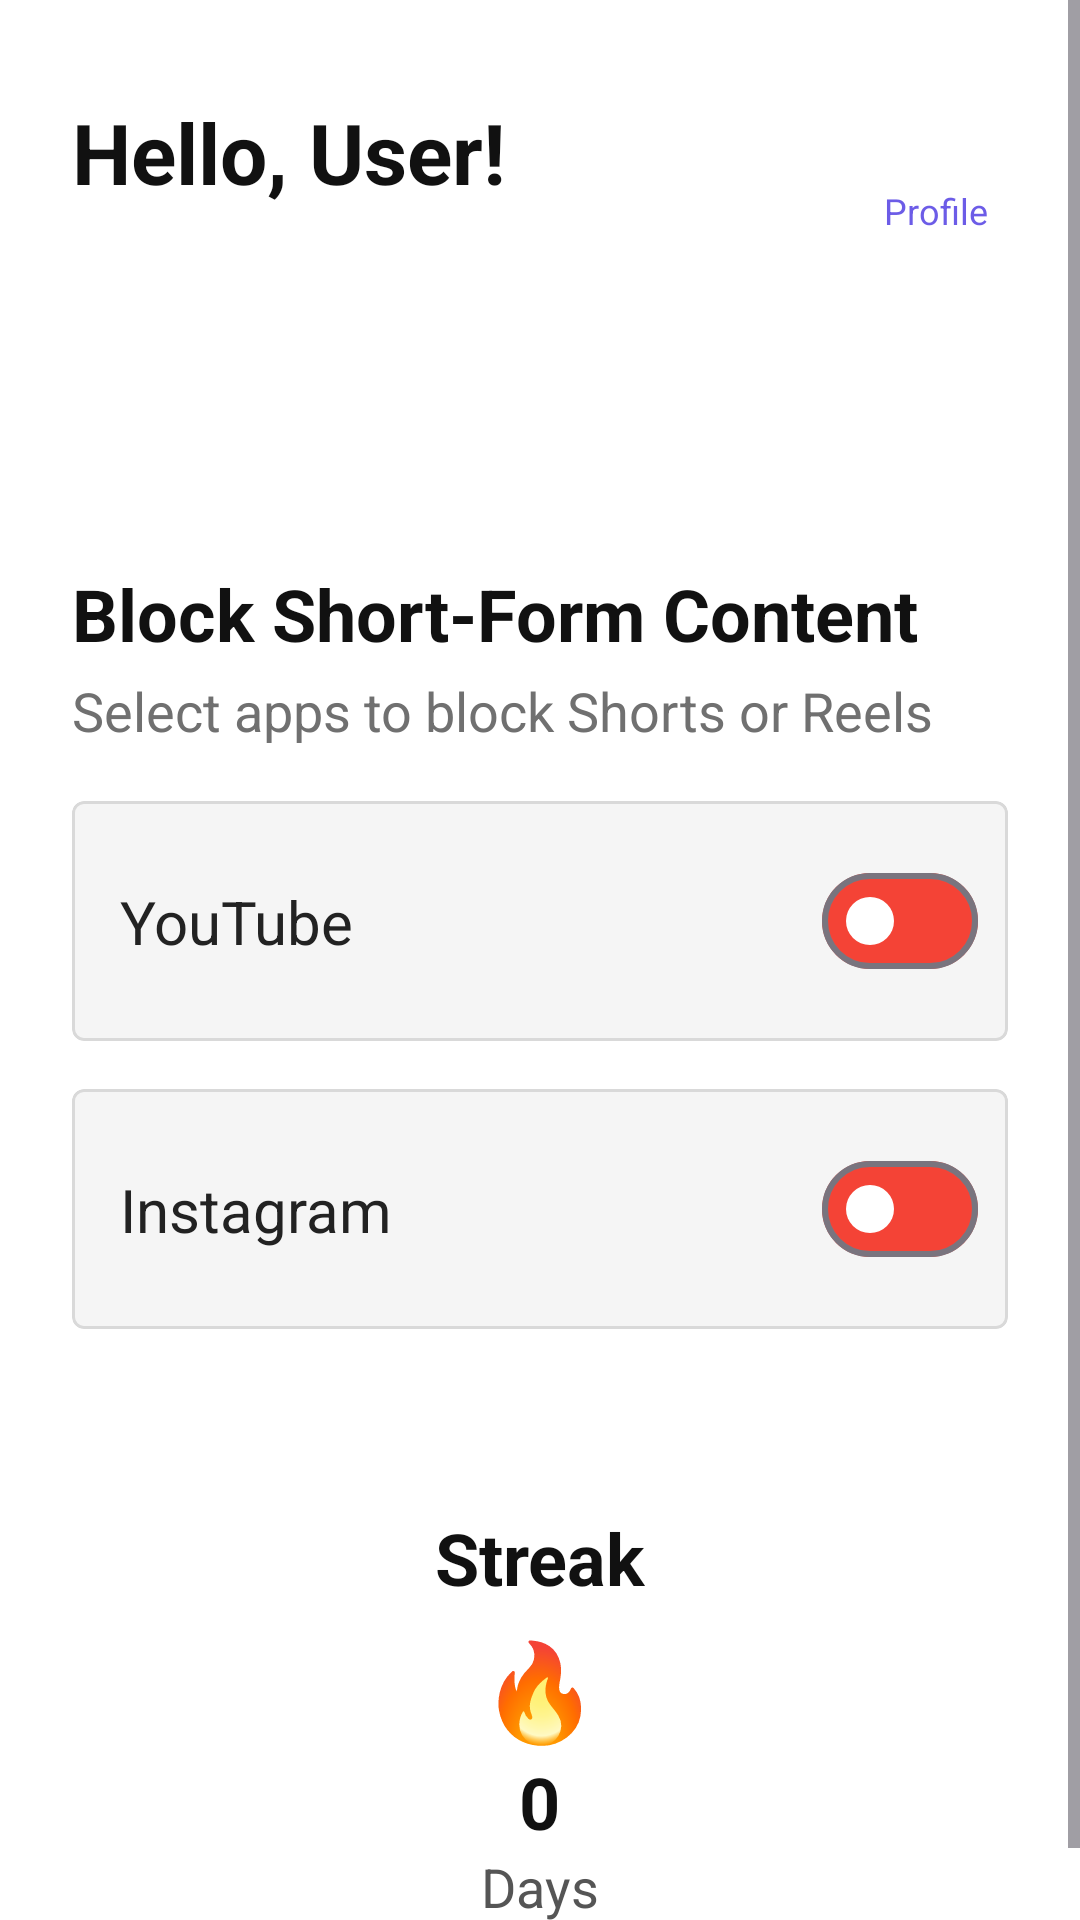

Layout XML and referenced resources for this Android screen:
<!-- AndroidManifest.xml: application theme Theme.ShortFormBlocker -->
<!-- res/layout/fragment_home.xml -->
<?xml version="1.0" encoding="utf-8"?>
<androidx.constraintlayout.widget.ConstraintLayout
    xmlns:android="http://schemas.android.com/apk/res/android"
    xmlns:app="http://schemas.android.com/apk/res-auto"
    xmlns:tools="http://schemas.android.com/tools"
    android:layout_width="match_parent"
    android:layout_height="match_parent"
    android:background="#FFFFFF"
    tools:context=".HomeFragment">

    <ScrollView
        android:id="@+id/homeScrollView"
        android:layout_width="0dp"
        android:layout_height="0dp"
        android:fillViewport="true"
        app:layout_constraintTop_toTopOf="parent"
        app:layout_constraintBottom_toBottomOf="parent"
        app:layout_constraintStart_toStartOf="parent"
        app:layout_constraintEnd_toEndOf="parent">

        <LinearLayout
            android:layout_width="match_parent"
            android:layout_height="wrap_content"
            android:orientation="vertical"
            android:paddingStart="24dp"
            android:paddingEnd="24dp"
            android:paddingTop="20dp"
            android:paddingBottom="24dp">

            
            <androidx.constraintlayout.widget.ConstraintLayout
                android:layout_width="match_parent"
                android:layout_height="wrap_content">

                <TextView
                    android:id="@+id/greetingTextView"
                    android:layout_width="wrap_content"
                    android:layout_height="wrap_content"
                    android:layout_marginTop="12dp"
                    android:text="Hello, User!"
                    android:textColor="#111111"
                    android:textSize="28sp"
                    android:textStyle="bold"
                    app:layout_constraintStart_toStartOf="parent"
                    app:layout_constraintTop_toTopOf="parent" />

                <LinearLayout
                    android:id="@+id/profileContainer"
                    android:layout_width="wrap_content"
                    android:layout_height="wrap_content"
                    android:gravity="center"
                    android:orientation="vertical"
                    android:clickable="true"
                    app:layout_constraintEnd_toEndOf="parent"
                    app:layout_constraintTop_toTopOf="parent">

                    <ImageView
                        android:id="@+id/profileImageView"
                        android:layout_width="48dp"
                        android:layout_height="40dp"
                        android:contentDescription="Profile"
                        android:src="@drawable/ic_account_circle"
                        app:tint="#6B7280" />

                    <TextView
                        android:id="@+id/profileTextView"
                        android:layout_width="wrap_content"
                        android:layout_height="wrap_content"
                        android:layout_marginTop="2dp"
                        android:text="Profile"
                        android:textColor="@color/app_purple"
                        android:textSize="12sp" />

                </LinearLayout>
            </androidx.constraintlayout.widget.ConstraintLayout>

            
            <TextView
                android:id="@+id/blockTitleTextView"
                android:layout_width="wrap_content"
                android:layout_height="wrap_content"
                android:layout_marginTop="110dp"
                android:text="Block Short-Form Content"
                android:textColor="#111111"
                android:textSize="24sp"
                android:textStyle="bold" />

            <TextView
                android:id="@+id/blockSubtitleTextView"
                android:layout_width="wrap_content"
                android:layout_height="wrap_content"
                android:layout_marginTop="4dp"
                android:text="Select apps to block Shorts or Reels"
                android:textColor="#707070"
                android:textSize="18sp" />

            
            <com.google.android.material.card.MaterialCardView
                android:id="@+id/youtubeCard"
                android:layout_width="match_parent"
                android:layout_height="80dp"
                android:layout_marginTop="18dp"
                app:cardCornerRadius="4dp"
                app:cardElevation="0dp"
                app:strokeColor="#D9D9D9"
                app:cardBackgroundColor="#F5F5F5"
                app:strokeWidth="1dp">

                <androidx.constraintlayout.widget.ConstraintLayout
                    android:layout_width="match_parent"
                    android:layout_height="match_parent"
                    android:paddingStart="16dp"
                    android:paddingEnd="10dp">

                    <TextView
                        android:id="@+id/youtubeTextView"
                        android:layout_width="wrap_content"
                        android:layout_height="wrap_content"
                        android:text="YouTube"
                        android:textColor="#222222"
                        android:textSize="20sp"
                        app:layout_constraintBottom_toBottomOf="parent"
                        app:layout_constraintStart_toStartOf="parent"
                        app:layout_constraintTop_toTopOf="parent" />

                    <com.google.android.material.materialswitch.MaterialSwitch
                        android:id="@+id/youtubeSwitch"
                        android:layout_width="wrap_content"
                        android:layout_height="wrap_content"
                        app:trackTint="@color/switch_toggle_color"
                        app:thumbTint="#FFFFFF"
                        app:layout_constraintBottom_toBottomOf="parent"
                        app:layout_constraintEnd_toEndOf="parent"
                        app:layout_constraintTop_toTopOf="parent" />

                </androidx.constraintlayout.widget.ConstraintLayout>
            </com.google.android.material.card.MaterialCardView>

            
            <com.google.android.material.card.MaterialCardView
                android:id="@+id/instagramCard"
                android:layout_width="match_parent"
                android:layout_height="80dp"
                android:layout_marginTop="16dp"
                app:cardCornerRadius="4dp"
                app:cardElevation="0dp"
                app:strokeColor="#D9D9D9"
                app:cardBackgroundColor="#F5F5F5"
                app:strokeWidth="1dp">

                <androidx.constraintlayout.widget.ConstraintLayout
                    android:layout_width="match_parent"
                    android:layout_height="match_parent"
                    android:paddingStart="16dp"
                    android:paddingEnd="10dp">

                    <TextView
                        android:id="@+id/instagramTextView"
                        android:layout_width="wrap_content"
                        android:layout_height="wrap_content"
                        android:text="Instagram"
                        android:textColor="#222222"
                        android:textSize="20sp"
                        app:layout_constraintBottom_toBottomOf="parent"
                        app:layout_constraintStart_toStartOf="parent"
                        app:layout_constraintTop_toTopOf="parent" />

                    <com.google.android.material.materialswitch.MaterialSwitch
                        android:id="@+id/instagramSwitch"
                        android:layout_width="wrap_content"
                        android:layout_height="wrap_content"
                        app:trackTint="@color/switch_toggle_color"
                        app:thumbTint="#FFFFFF"
                        app:layout_constraintBottom_toBottomOf="parent"
                        app:layout_constraintEnd_toEndOf="parent"
                        app:layout_constraintTop_toTopOf="parent" />

                </androidx.constraintlayout.widget.ConstraintLayout>
            </com.google.android.material.card.MaterialCardView>

            
            <LinearLayout
                android:id="@+id/streakContainer"
                android:layout_width="match_parent"
                android:layout_height="wrap_content"
                android:layout_marginTop="60dp"
                android:gravity="center"
                android:orientation="vertical">

                <TextView
                    android:id="@+id/streakTitleTextView"
                    android:layout_width="wrap_content"
                    android:layout_height="wrap_content"
                    android:text="Streak"
                    android:textColor="#111111"
                    android:textSize="24sp"
                    android:textStyle="bold" />

                <TextView
                    android:id="@+id/streakEmojiTextView"
                    android:layout_width="wrap_content"
                    android:layout_height="wrap_content"
                    android:layout_marginTop="6dp"
                    android:text="🔥"
                    android:textSize="32sp" />

                <TextView
                    android:id="@+id/streakCountTextView"
                    android:layout_width="wrap_content"
                    android:layout_height="wrap_content"
                    android:text="0"
                    android:textColor="#111111"
                    android:textSize="24sp"
                    android:textStyle="bold" />

                <TextView
                    android:id="@+id/streakDaysTextView"
                    android:layout_width="wrap_content"
                    android:layout_height="wrap_content"
                    android:text="Days"
                    android:textColor="#555555"
                    android:textSize="18sp" />
            </LinearLayout>
        </LinearLayout>
    </ScrollView>
</androidx.constraintlayout.widget.ConstraintLayout>
<!-- resources referenced by this layout -->
<resources>
  <color name="app_purple">#6C5CE7</color>
  <style name="Theme.ShortFormBlocker" parent="Base.Theme.ShortFormBlocker" />
  <style name="Base.Theme.ShortFormBlocker" parent="Theme.Material3.DayNight.NoActionBar">
          
          
      </style>
</resources>
